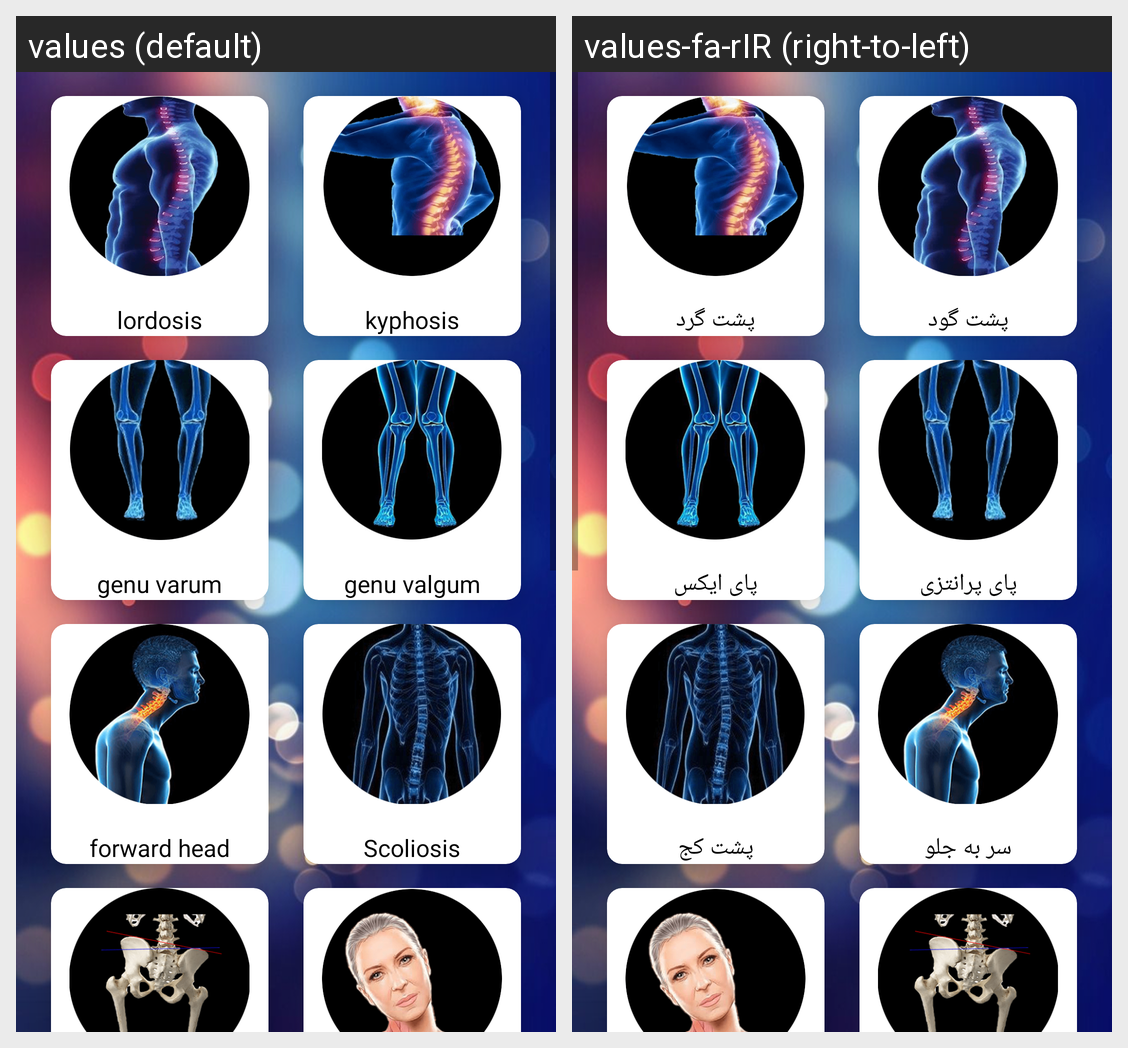

Here is an Android app screen in its default locale and in the app's own translations. Write out the translated-string differences for the strings that appear on this screen.
Android screen res/layout/fehrest.xml rendered under 2 locales, left to right: values (default), values-fa-rIR (right-to-left). Device: Nexus 5 (rendered at 1080×1920; each locale shown at half size, 540×960, under a caption strip naming it); theme AppTheme.
Strings drawn on this screen, with the default value and each locale's value (text and hints the layout hard-codes, and strings that could not be matched under every locale, appear in the picture but are not listed):

poshte_gerd
  values: kyphosis
  values-fa-rIR: پشت گرد

poshte_god
  values: lordosis
  values-fa-rIR: پشت گود

paye_x
  values: genu valgum
  values-fa-rIR: پای ایکس

paye_parantezi
  values: genu varum
  values-fa-rIR: پای پرانتزی

poshte_kaj
  values: Scoliosis
  values-fa-rIR: پشت کج

sarbejelo
  values: forward head
  values-fa-rIR: سر به جلو
